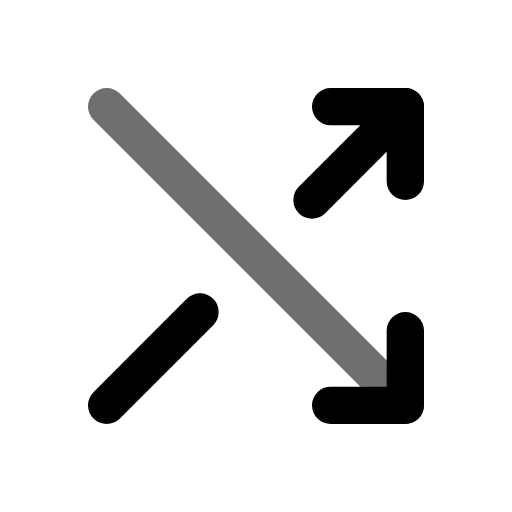
t = 0.00 s
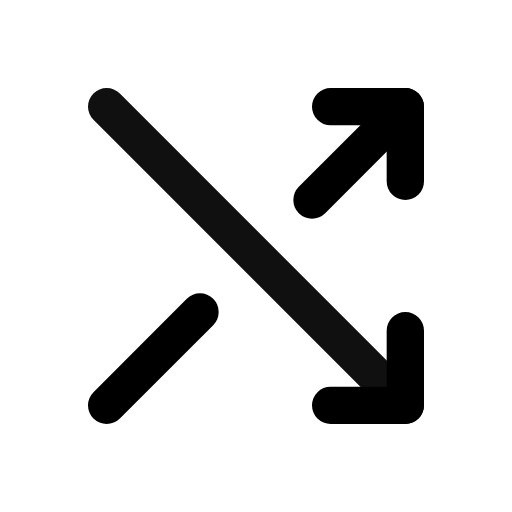
t = 0.55 s
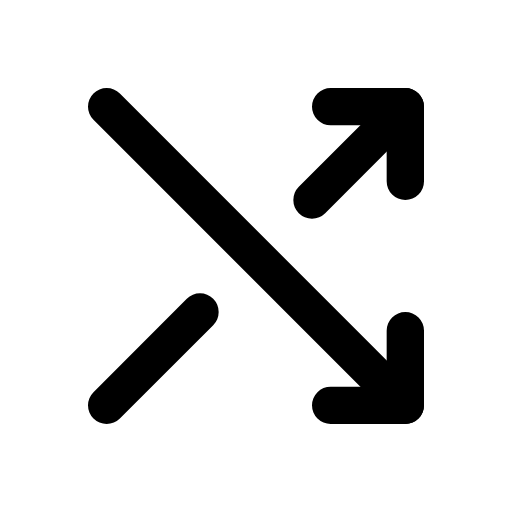
t = 0.98 s
t = 1.46 s: frame unchanged from t = 0.98 s, image omitted
t = 1.86 s: frame unchanged from t = 0.98 s, image omitted
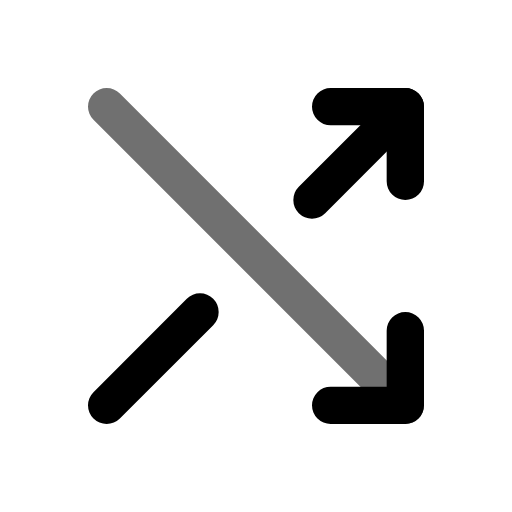
t = 2.65 s

The animated SVG that drew these frames (rendered in a browser with its animation timeline set to each time). Animation: 1 CSS @keyframes rule; one cycle of 3.05 s, repeats indefinitely.

<svg xmlns="http://www.w3.org/2000/svg" width="24" height="24" fill="none" stroke="currentColor" stroke-linecap="round" stroke-linejoin="round" stroke-width="2" viewBox="0 0 24 24">
    <!-- Generated by scripts/icon-expansion/generate.mjs -->
    <!-- Adapted from Tabler Icons 3.34.1.
MIT License

Copyright (c) 2020-2024 Paweł Kuna

Permission is hereby granted, free of charge, to any person obtaining a copy
of this software and associated documentation files (the "Software"), to deal
in the Software without restriction, including without limitation the rights
to use, copy, modify, merge, publish, distribute, sublicense, and/or sell
copies of the Software, and to permit persons to whom the Software is
furnished to do so, subject to the following conditions:

The above copyright notice and this permission notice shall be included in all
copies or substantial portions of the Software.

THE SOFTWARE IS PROVIDED "AS IS", WITHOUT WARRANTY OF ANY KIND, EXPRESS OR
IMPLIED, INCLUDING BUT NOT LIMITED TO THE WARRANTIES OF MERCHANTABILITY,
FITNESS FOR A PARTICULAR PURPOSE AND NONINFRINGEMENT. IN NO EVENT SHALL THE
AUTHORS OR COPYRIGHT HOLDERS BE LIABLE FOR ANY CLAIM, DAMAGES OR OTHER
LIABILITY, WHETHER IN AN ACTION OF CONTRACT, TORT OR OTHERWISE, ARISING FROM,
OUT OF OR IN CONNECTION WITH THE SOFTWARE OR THE USE OR OTHER DEALINGS IN THE
SOFTWARE. -->
    <style>
        @media (prefers-reduced-motion: no-preference) {
            @keyframes ira-exp-pulse { 0%, 100% { opacity: 1; } 22% { opacity: .45; } 40% { opacity: 1; } }
            [data-ira-motion="arrows-cross"] { transform-box: fill-box; transform-origin: center; animation: ira-exp-pulse 2.65s ease-in-out -0.4s infinite; }
        }
    </style>
    <g transform="translate(1.5 1.5) scale(.875)"><path d="M16 4h4v4"/><path d="M15 9l5 -5"/><path d="M4 20l5 -5"/><path d="M16 20h4v-4"/></g>
    <g data-ira-motion="arrows-cross"><g transform="translate(1.5 1.5) scale(.875)"><path d="M4 4l16 16"/></g></g>
</svg>
